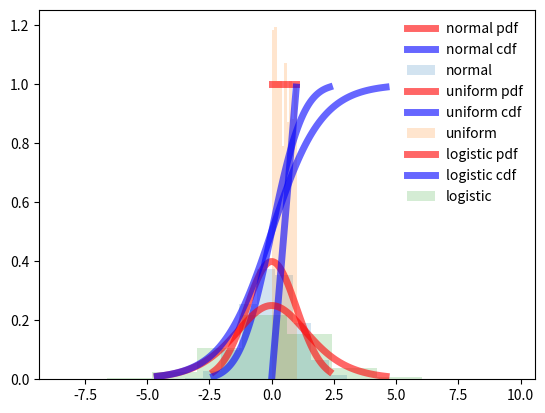

Here is the Python script that generated this plot:
import scipy.stats
import numpy as np
import matplotlib.pyplot as plt
import seaborn as sns


def show_distribution(title: str,
                      four_moments_of_distribution: np.array,
                      x_axis: np.array,
                      values_pdf: np.array,
                      values_cdf: np.array,
                      random_values: np.array,
                      ) -> None:
    fig = plt.subplot()

    fig.plot(x_axis, values_pdf, 'r-', lw=5, alpha=0.6, label=title + ' pdf')
    fig.plot(x_axis, values_cdf, 'b-', lw=5, alpha=0.6, label=title + ' cdf')

    fig.hist(random_values, density=True, histtype='stepfilled', alpha=0.2, label=title)
    fig.legend(loc='best', frameon=False)
    plt.show()


def show_normal(size: int = 100) -> None:
    x_axis = np.linspace(scipy.stats.norm.ppf(0.01), scipy.stats.norm.ppf(0.99), size)
    values_pdf = scipy.stats.norm.pdf(x_axis)
    values_cdf = scipy.stats.norm.cdf(x_axis)
    random_values = scipy.stats.norm.rvs(size=size * size)

    four_moments_of_distribution = scipy.stats.norm.stats(moments='mvsk')

    show_distribution("normal",
                      four_moments_of_distribution,
                      x_axis,
                      values_pdf,
                      values_cdf,
                      random_values)


def show_uniform(size: int = 100) -> None:
    x_axis = np.linspace(scipy.stats.uniform.ppf(0.01), scipy.stats.uniform.ppf(0.99), size)
    values_pdf = scipy.stats.uniform.pdf(x_axis)
    values_cdf = scipy.stats.uniform.cdf(x_axis)
    random_values = scipy.stats.uniform.rvs(size=size * 10)

    four_moments_of_distribution = scipy.stats.uniform.stats(moments='mvsk')

    show_distribution("uniform",
                      four_moments_of_distribution,
                      x_axis,
                      values_pdf,
                      values_cdf,
                      random_values)


def show_logistic(size: int = 100) -> None:
    x_axis = np.linspace(scipy.stats.logistic.ppf(0.01), scipy.stats.logistic.ppf(0.99), size)
    values_pdf = scipy.stats.logistic.pdf(x_axis)
    values_cdf = scipy.stats.logistic.cdf(x_axis)
    random_values = scipy.stats.logistic.rvs(size=size * 10)

    four_moments_of_distribution = scipy.stats.logistic.stats(moments='mvsk')

    show_distribution("logistic",
                      four_moments_of_distribution,
                      x_axis,
                      values_pdf,
                      values_cdf,
                      random_values)


def show_example(size: int) -> None:
    show_normal(size)
    show_uniform(size)
    show_logistic(size)


def show_plot(title: str = "current row", data: np.array = []) -> None:
    sns.kdeplot(data=data)
    ax = plt.subplot()
    ax.grid()
    ax.set_xlabel(title)
    plt.show()


def get_y_plot_values(data: np.array) -> [np.array, np.array]:
    if len(data) == 0:
        print('хуйня идея')
    plot = sns.kdeplot(data=data)
    line = plot.lines[0]
    x, y = line.get_data()
    return x, y



if __name__ == "__main__":
    show_example(size=100)